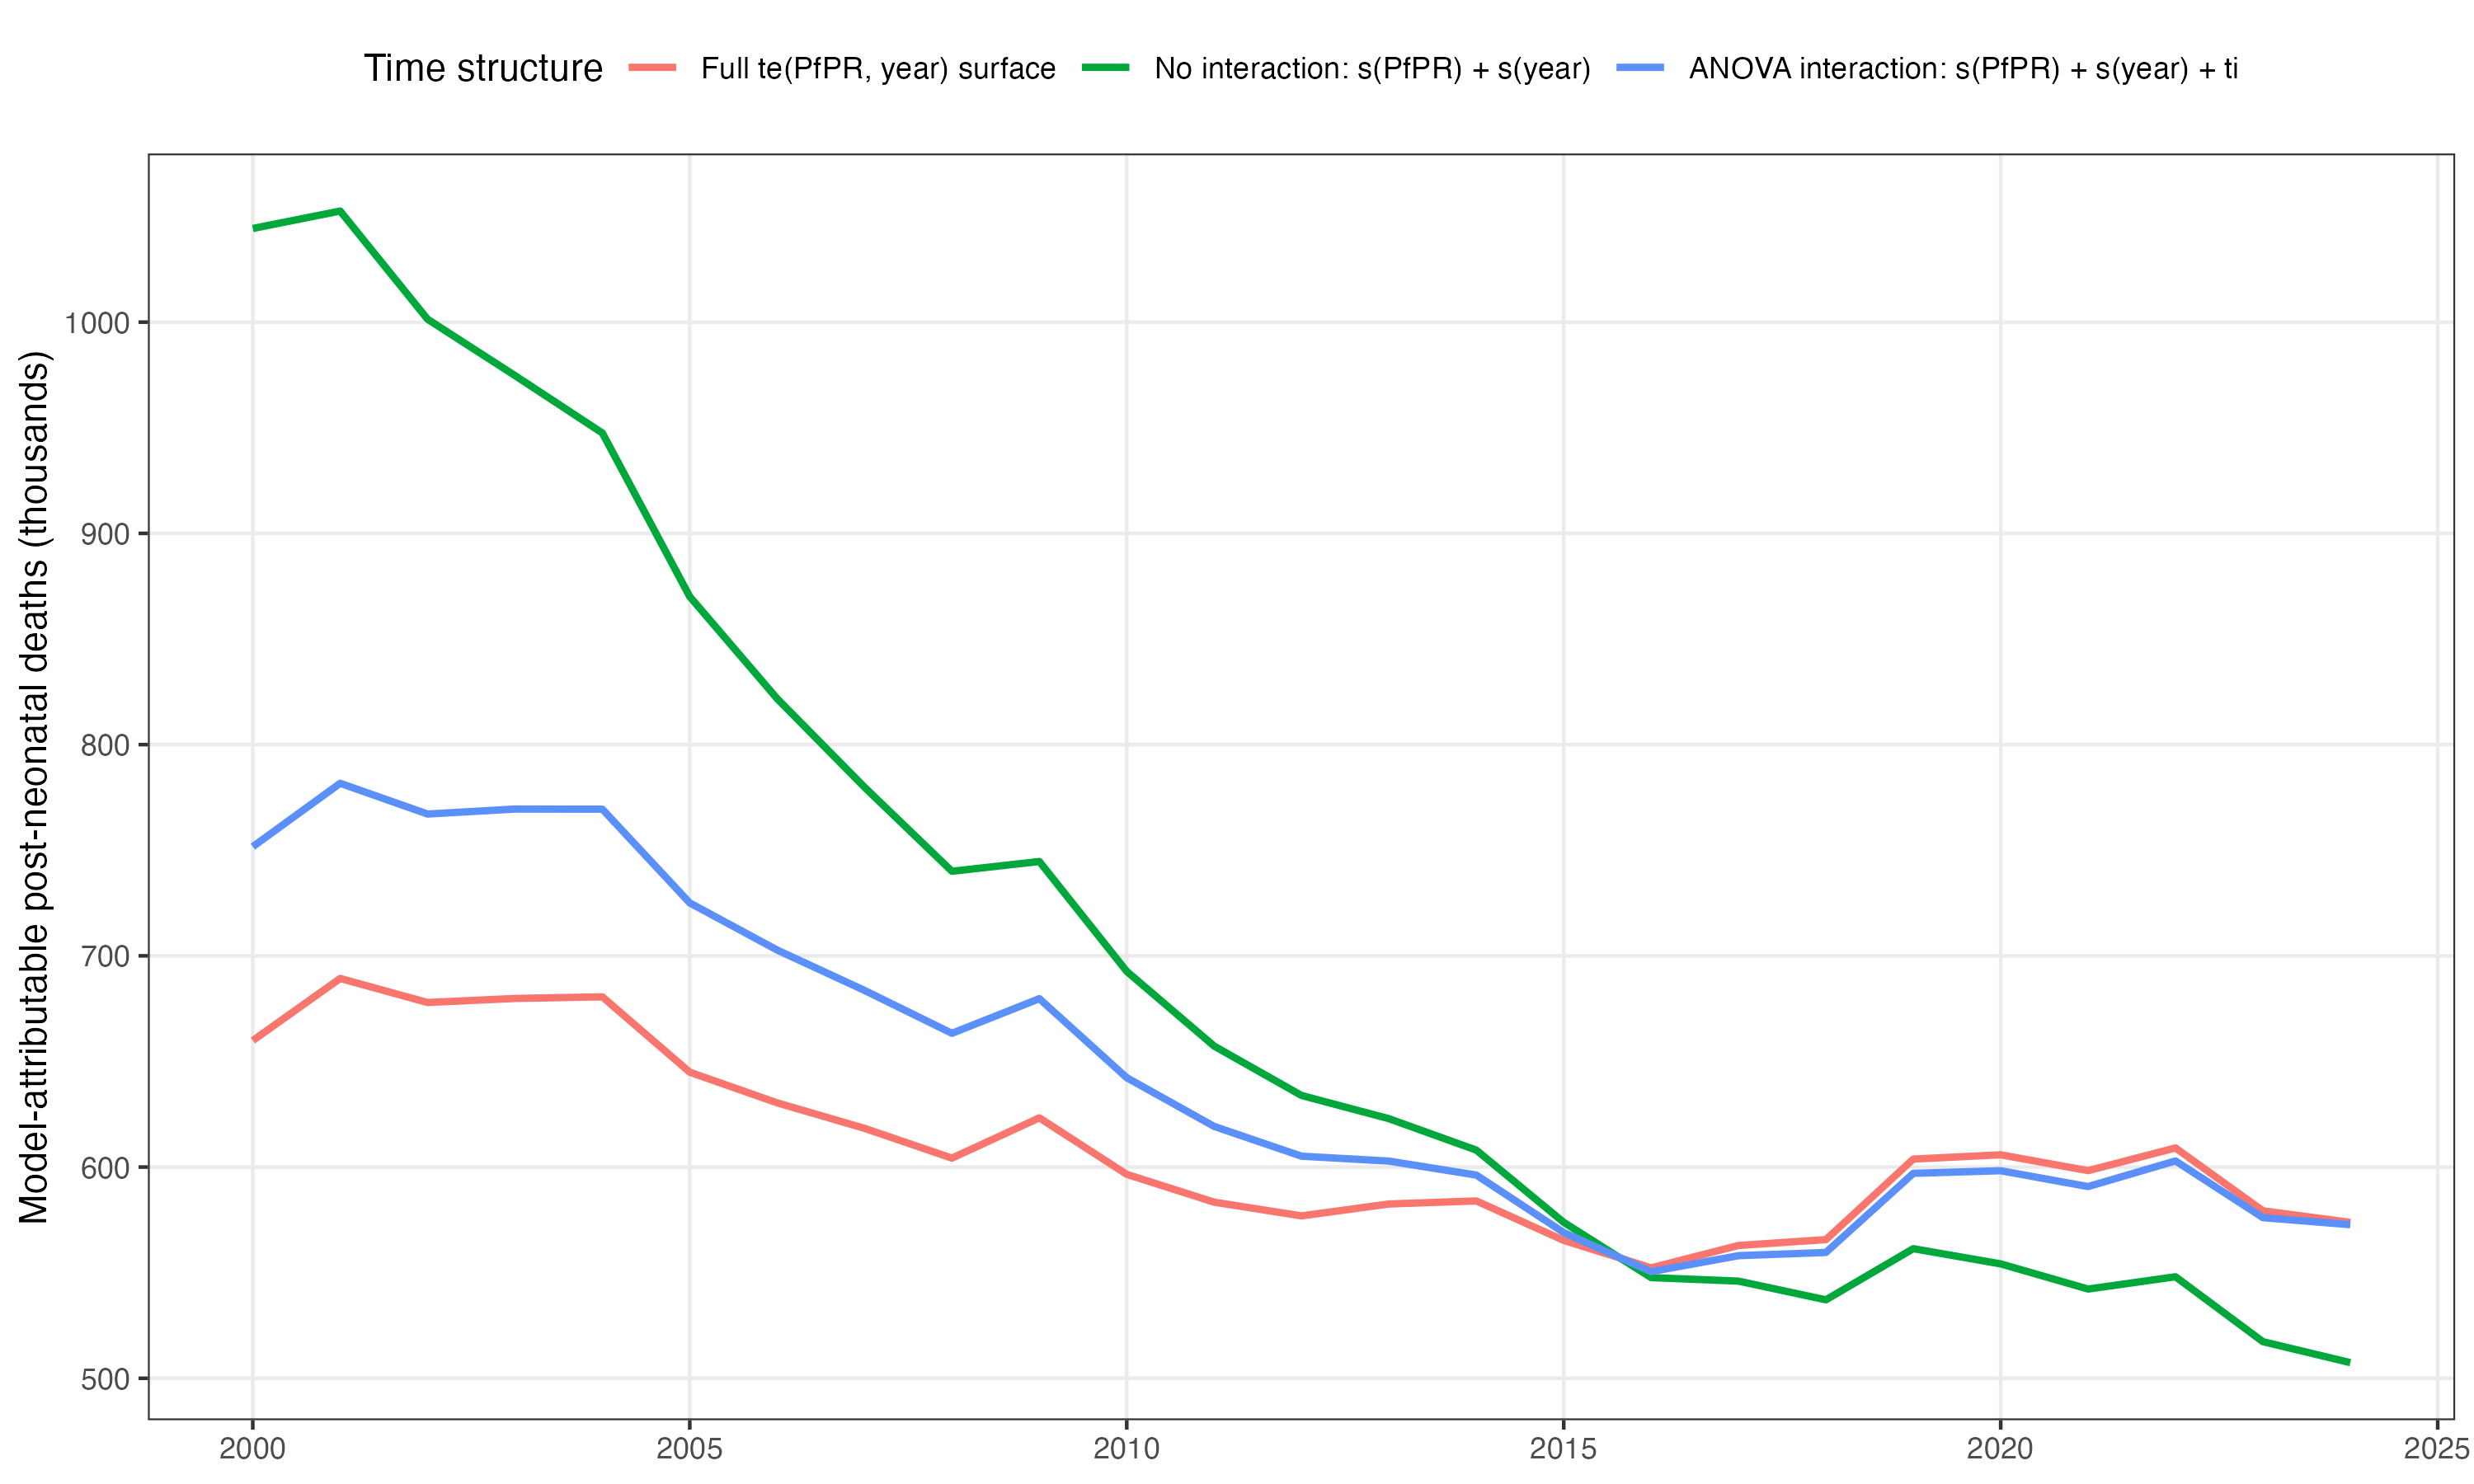

Data behind this chart, as committed beside it:
model, year, malaria_deaths
full_te_surface, 2000, 659892
spline_no_time_interaction, 2000, 1044332
spline_ti_interaction, 2000, 751678
full_te_surface, 2001, 689293
spline_no_time_interaction, 2001, 1052586
spline_ti_interaction, 2001, 781687
full_te_surface, 2002, 677904
spline_no_time_interaction, 2002, 1001374
spline_ti_interaction, 2002, 767128
full_te_surface, 2003, 679822
spline_no_time_interaction, 2003, 974706
spline_ti_interaction, 2003, 769484
full_te_surface, 2004, 680588
spline_no_time_interaction, 2004, 947511
spline_ti_interaction, 2004, 769429
full_te_surface, 2005, 644908
spline_no_time_interaction, 2005, 870048
spline_ti_interaction, 2005, 725052
full_te_surface, 2006, 630407
spline_no_time_interaction, 2006, 821749
spline_ti_interaction, 2006, 702746
full_te_surface, 2007, 618331
spline_no_time_interaction, 2007, 779811
spline_ti_interaction, 2007, 683624
full_te_surface, 2008, 604231
spline_no_time_interaction, 2008, 740030
spline_ti_interaction, 2008, 663331
full_te_surface, 2009, 623304
spline_no_time_interaction, 2009, 744652
spline_ti_interaction, 2009, 679715
full_te_surface, 2010, 596558
spline_no_time_interaction, 2010, 692643
spline_ti_interaction, 2010, 642308
full_te_surface, 2011, 583388
spline_no_time_interaction, 2011, 657284
spline_ti_interaction, 2011, 619254
full_te_surface, 2012, 576892
spline_no_time_interaction, 2012, 633895
spline_ti_interaction, 2012, 605150
full_te_surface, 2013, 582522
spline_no_time_interaction, 2013, 622905
spline_ti_interaction, 2013, 602829
full_te_surface, 2014, 583973
spline_no_time_interaction, 2014, 608028
spline_ti_interaction, 2014, 596209
full_te_surface, 2015, 565299
spline_no_time_interaction, 2015, 573839
spline_ti_interaction, 2015, 569015
full_te_surface, 2016, 552290
spline_no_time_interaction, 2016, 547671
spline_ti_interaction, 2016, 550506
full_te_surface, 2017, 562886
spline_no_time_interaction, 2017, 546012
spline_ti_interaction, 2017, 558047
full_te_surface, 2018, 565655
spline_no_time_interaction, 2018, 537159
spline_ti_interaction, 2018, 559581
full_te_surface, 2019, 603785
spline_no_time_interaction, 2019, 561368
spline_ti_interaction, 2019, 597025
... 15 more rows
